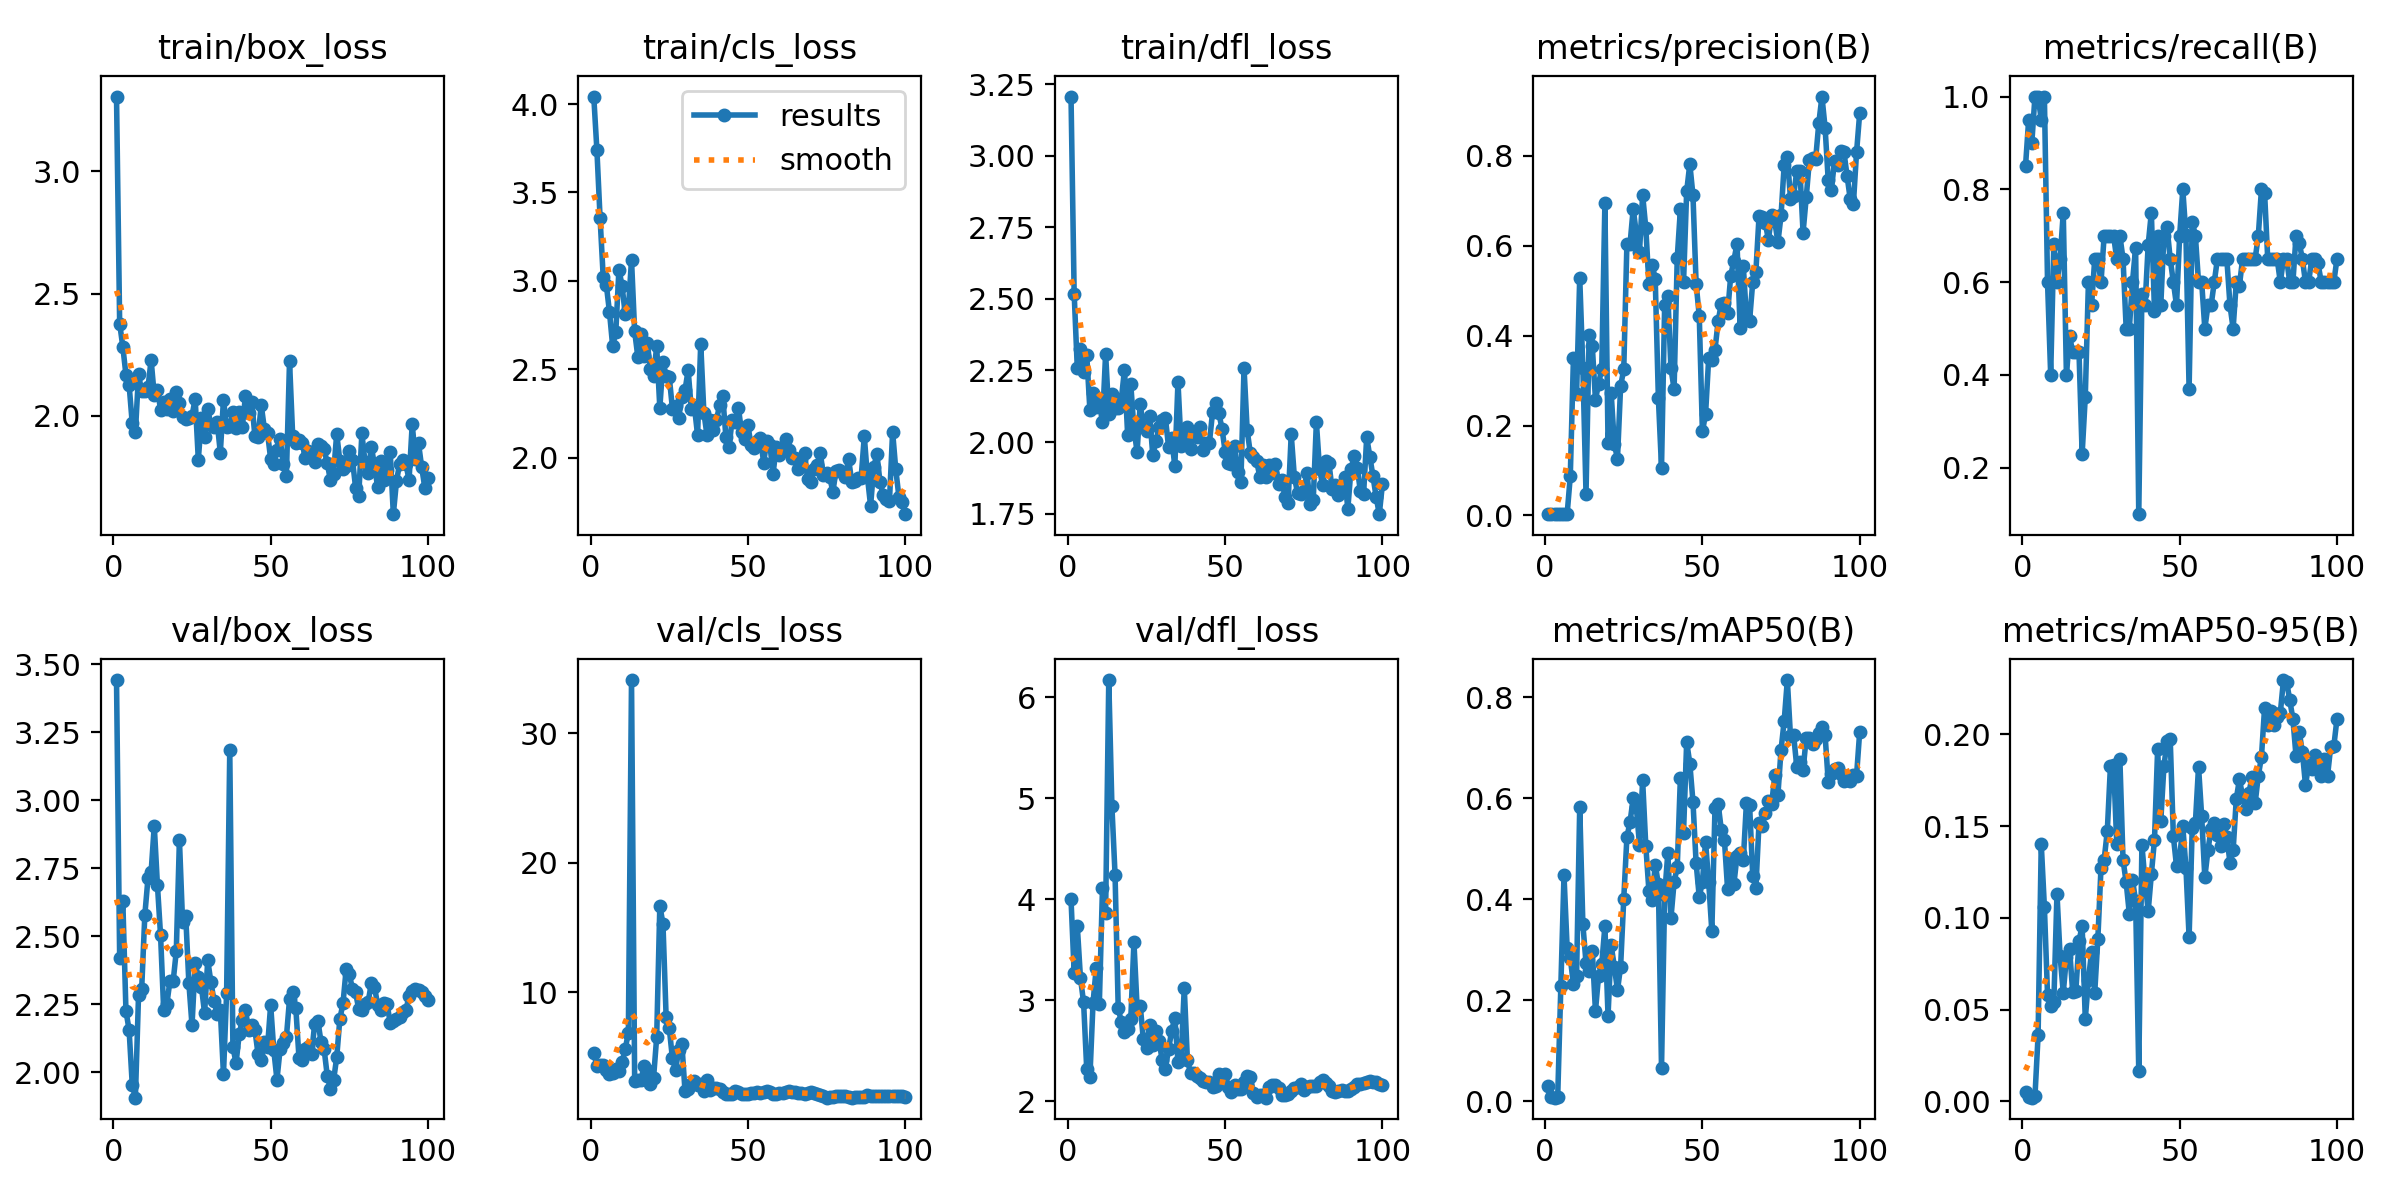

Source data for this figure (header and first rows):
epoch, time, train/box_loss, train/cls_loss, train/dfl_loss, metrics/precision(B), metrics/recall(B), metrics/mAP50(B), metrics/mAP50-95(B), val/box_loss, val/cls_loss, val/dfl_loss, lr/pg0, lr/pg1, lr/pg2
1, 12.28, 3.305, 4.043, 3.207, 0.00283, 0.85, 0.03001, 0.00514, 3.442, 5.341, 4.001, 0.0001, 0.0001, 0.0001
2, 13.43, 2.377, 3.739, 2.519, 0.00317, 0.95, 0.00776, 0.00239, 2.422, 4.289, 3.275, 0.0002178, 0.0002178, 0.0002178
3, 14.44, 2.283, 3.358, 2.257, 0.003, 0.9, 0.00724, 0.00203, 2.631, 4.407, 3.733, 0.0003333, 0.0003333, 0.0003333
4, 15.42, 2.168, 3.022, 2.326, 0.00333, 1, 0.00875, 0.00272, 2.226, 4.364, 3.222, 0.0004463, 0.0004463, 0.0004463
5, 16.38, 2.127, 2.976, 2.244, 0.00333, 1, 0.2282, 0.03605, 2.157, 3.999, 2.978, 0.000557, 0.000557, 0.000557
6, 17.39, 1.969, 2.823, 2.304, 0.00317, 0.95, 0.4474, 0.1404, 1.956, 3.661, 2.315, 0.0006653, 0.0006653, 0.0006653
7, 18.4, 1.933, 2.632, 2.112, 0.00333, 1, 0.3039, 0.106, 1.907, 3.768, 2.237, 0.0007713, 0.0007713, 0.0007713
8, 19.36, 2.169, 2.709, 2.172, 0.08709, 0.6, 0.2841, 0.05823, 2.284, 4.062, 2.974, 0.0008749, 0.0008749, 0.0008749
9, 20.33, 2.1, 3.064, 2.122, 0.3497, 0.4, 0.2316, 0.05194, 2.307, 3.956, 3.318, 0.000976, 0.000976, 0.000976
10, 21.29, 2.101, 2.971, 2.136, 0.2695, 0.6828, 0.2485, 0.05408, 2.579, 4.577, 2.963, 0.001075, 0.001075, 0.001075
11, 22.24, 2.116, 2.81, 2.069, 0.5293, 0.6, 0.5836, 0.1133, 2.713, 5.622, 4.109, 0.001171, 0.001171, 0.001171
12, 23.19, 2.228, 2.84, 2.309, 0.3286, 0.65, 0.3504, 0.07897, 2.737, 6.869, 3.866, 0.001265, 0.001265, 0.001265
13, 24.16, 2.084, 3.119, 2.098, 0.0484, 0.75, 0.2741, 0.05927, 2.907, 34.1, 6.172, 0.001357, 0.001357, 0.001357
14, 25.13, 2.108, 2.714, 2.167, 0.4019, 0.4, 0.2587, 0.07842, 2.69, 3.159, 4.92, 0.001446, 0.001446, 0.001446
15, 26.08, 2.026, 2.571, 2.118, 0.3764, 0.4832, 0.2978, 0.08321, 2.505, 3.234, 4.244, 0.001533, 0.001533, 0.001533
16, 27.05, 2.056, 2.697, 2.118, 0.2576, 0.45, 0.1787, 0.0595, 2.229, 3.239, 2.927, 0.001618, 0.001618, 0.001618
17, 28.02, 2.026, 2.574, 2.149, 0.2929, 0.45, 0.2489, 0.06042, 2.252, 4.294, 2.783, 0.001683, 0.001683, 0.001683
18, 28.99, 2.067, 2.65, 2.253, 0.3265, 0.45, 0.2714, 0.08726, 2.338, 3.988, 2.683, 0.001663, 0.001663, 0.001663
19, 29.96, 2.021, 2.503, 2.025, 0.6947, 0.2295, 0.3466, 0.09576, 2.334, 2.909, 2.714, 0.001644, 0.001644, 0.001644
20, 30.93, 2.099, 2.46, 2.202, 0.1602, 0.353, 0.1693, 0.04487, 2.446, 3.378, 2.816, 0.001624, 0.001624, 0.001624
21, 31.89, 2.053, 2.63, 2.047, 0.2718, 0.6, 0.3086, 0.06633, 2.855, 6.52, 3.576, 0.001604, 0.001604, 0.001604
22, 32.84, 1.994, 2.28, 1.966, 0.159, 0.55, 0.267, 0.08148, 2.553, 16.69, 2.937, 0.001584, 0.001584, 0.001584
23, 33.79, 1.989, 2.542, 2.133, 0.1262, 0.65, 0.2199, 0.05922, 2.576, 15.27, 2.946, 0.001564, 0.001564, 0.001564
24, 34.75, 1.993, 2.463, 2.052, 0.2877, 0.65, 0.2667, 0.08873, 2.329, 8.117, 2.612, 0.001545, 0.001545, 0.001545
25, 35.7, 1.999, 2.457, 2.038, 0.3252, 0.6, 0.4013, 0.1274, 2.173, 7.238, 2.527, 0.001525, 0.001525, 0.001525
26, 36.67, 2.07, 2.277, 2.092, 0.6048, 0.7, 0.5231, 0.1317, 2.401, 4.901, 2.757, 0.001505, 0.001505, 0.001505
27, 37.62, 1.821, 2.293, 1.953, 0.6039, 0.7, 0.5531, 0.1475, 2.349, 4.008, 2.555, 0.001485, 0.001485, 0.001485
28, 38.58, 1.99, 2.226, 2.004, 0.6826, 0.7, 0.6003, 0.1829, 2.314, 5.546, 2.692, 0.001465, 0.001465, 0.001465
29, 39.54, 1.914, 2.342, 2.051, 0.6268, 0.7, 0.5825, 0.1834, 2.218, 6.036, 2.595, 0.001446, 0.001446, 0.001446
30, 40.5, 2.027, 2.381, 2.077, 0.5866, 0.65, 0.5076, 0.1405, 2.413, 2.395, 2.404, 0.001426, 0.001426, 0.001426
31, 41.45, 1.964, 2.495, 2.085, 0.7132, 0.7, 0.6356, 0.1864, 2.332, 2.512, 2.324, 0.001406, 0.001406, 0.001406
32, 42.43, 1.955, 2.275, 1.984, 0.6399, 0.65, 0.5064, 0.1316, 2.264, 2.909, 2.513, 0.001386, 0.001386, 0.001386
33, 43.38, 1.973, 2.287, 2.015, 0.5158, 0.5, 0.4166, 0.1193, 2.214, 3.149, 2.697, 0.001366, 0.001366, 0.001366
34, 44.34, 1.85, 2.127, 1.914, 0.5583, 0.5, 0.3977, 0.1023, 2.228, 2.805, 2.829, 0.001347, 0.001347, 0.001347
35, 45.3, 2.067, 2.645, 2.21, 0.5266, 0.6, 0.4687, 0.1208, 1.993, 2.877, 2.393, 0.001327, 0.001327, 0.001327
36, 46.26, 1.955, 2.255, 1.987, 0.2618, 0.6741, 0.4301, 0.1093, 2.292, 2.378, 2.428, 0.001307, 0.001307, 0.001307
37, 47.21, 1.957, 2.125, 1.996, 0.1065, 0.1, 0.06567, 0.01662, 3.186, 3.212, 3.124, 0.001287, 0.001287, 0.001287
38, 48.19, 2.014, 2.213, 2.053, 0.4685, 0.5735, 0.4086, 0.1398, 2.094, 2.427, 2.407, 0.001267, 0.001267, 0.001267
39, 49.14, 1.95, 2.157, 1.975, 0.4892, 0.55, 0.4911, 0.1198, 2.034, 2.631, 2.28, 0.001248, 0.001248, 0.001248
40, 50.1, 2.016, 2.213, 2.033, 0.3271, 0.6809, 0.363, 0.1037, 2.141, 2.593, 2.281, 0.001228, 0.001228, 0.001228
41, 51.06, 1.955, 2.296, 2.019, 0.2815, 0.75, 0.4339, 0.1237, 2.195, 2.527, 2.247, 0.001208, 0.001208, 0.001208
42, 52.01, 2.082, 2.347, 2.053, 0.5729, 0.5371, 0.4639, 0.1426, 2.228, 2.336, 2.227, 0.001188, 0.001188, 0.001188
43, 52.96, 2.012, 2.118, 1.973, 0.6807, 0.7, 0.6405, 0.1919, 2.158, 2.181, 2.201, 0.001168, 0.001168, 0.001168
44, 53.94, 2.056, 2.062, 1.996, 0.5187, 0.55, 0.5321, 0.1528, 2.173, 2.148, 2.193, 0.001149, 0.001149, 0.001149
45, 54.91, 1.916, 2.215, 1.998, 0.7213, 0.7, 0.7119, 0.1826, 2.155, 2.139, 2.186, 0.001129, 0.001129, 0.001129
46, 55.87, 1.912, 2.2, 2.104, 0.782, 0.7179, 0.6688, 0.1962, 2.068, 2.34, 2.137, 0.001109, 0.001109, 0.001109
47, 56.83, 2.045, 2.28, 2.137, 0.7121, 0.65, 0.593, 0.1974, 2.045, 2.26, 2.148, 0.001089, 0.001089, 0.001089
48, 57.79, 1.947, 2.142, 2.101, 0.5159, 0.6, 0.4717, 0.1444, 2.112, 2.146, 2.27, 0.001069, 0.001069, 0.001069
49, 58.75, 1.931, 2.104, 2.047, 0.4438, 0.55, 0.4045, 0.1282, 2.092, 2.127, 2.241, 0.00105, 0.00105, 0.00105
50, 59.7, 1.824, 2.185, 1.966, 0.1868, 0.7, 0.4348, 0.1328, 2.248, 2.114, 2.275, 0.00103, 0.00103, 0.00103
51, 60.65, 1.805, 2.069, 1.926, 0.225, 0.8, 0.5136, 0.1499, 2.081, 2.188, 2.138, 0.00101, 0.00101, 0.00101
52, 61.62, 1.862, 2.056, 1.925, 0.3503, 0.701, 0.4339, 0.1272, 1.974, 2.221, 2.089, 0.0009902, 0.0009902, 0.0009902
53, 62.58, 1.907, 2.096, 1.987, 0.345, 0.3692, 0.3367, 0.08943, 2.085, 2.282, 2.158, 0.0009704, 0.0009704, 0.0009704
54, 63.53, 1.802, 2.109, 1.895, 0.3688, 0.7305, 0.5801, 0.1492, 2.108, 2.239, 2.119, 0.0009506, 0.0009506, 0.0009506
55, 64.48, 1.754, 1.971, 1.861, 0.4318, 0.7, 0.589, 0.1518, 2.13, 2.3, 2.121, 0.0009308, 0.0009308, 0.0009308
56, 65.45, 2.223, 2.096, 2.259, 0.4712, 0.6, 0.5382, 0.1824, 2.269, 2.402, 2.188, 0.000911, 0.000911, 0.000911
57, 66.4, 1.919, 2.072, 2.041, 0.4718, 0.6, 0.5172, 0.1554, 2.297, 2.298, 2.246, 0.0008912, 0.0008912, 0.0008912
58, 67.37, 1.888, 1.908, 1.961, 0.4494, 0.5, 0.4205, 0.1221, 2.237, 2.112, 2.244, 0.0008714, 0.0008714, 0.0008714
59, 68.33, 1.902, 2.061, 1.947, 0.5333, 0.55, 0.4798, 0.1369, 2.055, 2.156, 2.086, 0.0008516, 0.0008516, 0.0008516
60, 69.3, 1.891, 2.014, 1.934, 0.5671, 0.55, 0.4295, 0.1485, 2.046, 2.197, 2.047, 0.0008318, 0.0008318, 0.0008318
... 40 more rows
